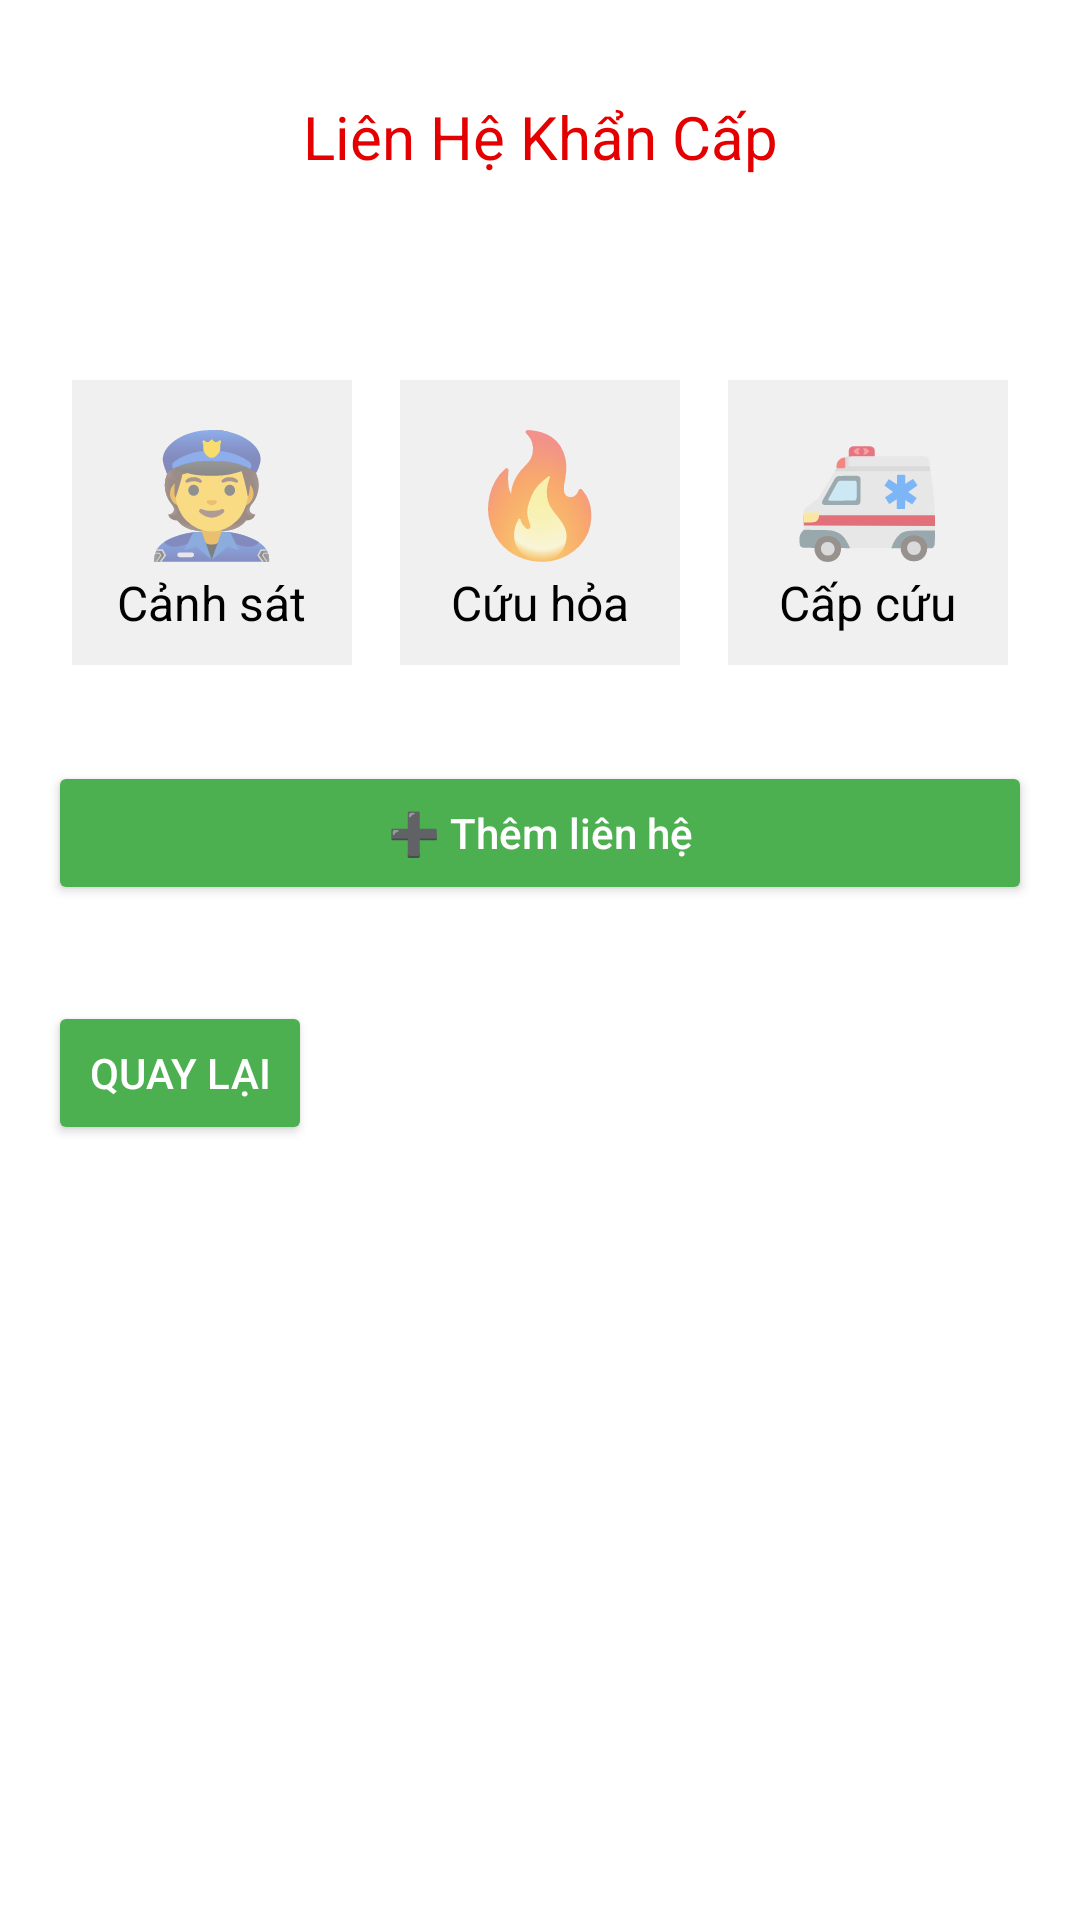

Here is an Android app screen rendered from its layout file. Give the layout XML and the strings, colors and styles it references.
<!-- AndroidManifest.xml: application theme AppTheme -->
<!-- res/layout/fragment_call.xml -->
<?xml version="1.0" encoding="utf-8"?>
<ScrollView xmlns:android="http://schemas.android.com/apk/res/android"
    android:layout_width="match_parent"
    android:layout_height="match_parent"
    android:background="#FFFFFF">

    <LinearLayout
        android:layout_width="match_parent"
        android:layout_height="wrap_content"
        android:orientation="vertical"
        android:padding="16dp">

        <TextView
            android:layout_width="match_parent"
            android:layout_height="wrap_content"
            android:text="@string/emergency_contact"
            android:textColor="#E40000"
            android:textSize="20sp"
            android:gravity="center"
            android:background="#FFFFFF"
            android:padding="16dp"
            android:layout_marginTop="0dp"/>

        <LinearLayout
            android:id="@+id/contactListLayout"
            android:layout_width="match_parent"
            android:layout_height="wrap_content"
            android:orientation="horizontal"
            android:layout_marginTop="20dp"
            android:weightSum="3">

            <LinearLayout
                android:layout_width="0dp"
                android:layout_height="wrap_content"
                android:layout_weight="1"
                android:orientation="vertical"
                android:gravity="center"
                android:background="#F0F0F0"
                android:padding="10dp"
                android:layout_margin="8dp">

                <TextView
                    android:layout_width="wrap_content"
                    android:layout_height="wrap_content"
                    android:text="👮"
                    android:textSize="40sp"
                    android:gravity="center"/>

                <TextView
                    android:layout_width="wrap_content"
                    android:layout_height="wrap_content"
                    android:text="@string/police"
                    android:textColor="#000000"
                    android:textSize="16sp"
                    android:gravity="center"/>
            </LinearLayout>

            <LinearLayout
                android:layout_width="0dp"
                android:layout_height="wrap_content"
                android:layout_weight="1"
                android:orientation="vertical"
                android:gravity="center"
                android:background="#F0F0F0"
                android:padding="10dp"
                android:layout_margin="8dp">

                <TextView
                    android:layout_width="wrap_content"
                    android:layout_height="wrap_content"
                    android:text="🔥"
                    android:textSize="40sp"
                    android:gravity="center"/>

                <TextView
                    android:layout_width="wrap_content"
                    android:layout_height="wrap_content"
                    android:text="@string/fire"
                    android:textColor="#000000"
                    android:textSize="16sp"
                    android:gravity="center"/>
            </LinearLayout>

            <LinearLayout
                android:layout_width="0dp"
                android:layout_height="wrap_content"
                android:layout_weight="1"
                android:orientation="vertical"
                android:gravity="center"
                android:background="#F0F0F0"
                android:padding="10dp"
                android:layout_margin="8dp">

                <TextView
                    android:layout_width="wrap_content"
                    android:layout_height="wrap_content"
                    android:text="🚑"
                    android:textSize="40sp"
                    android:gravity="center"/>

                <TextView
                    android:layout_width="wrap_content"
                    android:layout_height="wrap_content"
                    android:text="@string/car"
                    android:textColor="#000000"
                    android:textSize="16sp"
                    android:gravity="center"/>
            </LinearLayout>
        </LinearLayout>


        <Button
            android:id="@+id/addContactButton"
            android:layout_width="match_parent"
            android:layout_height="wrap_content"
            android:text="@string/add_contacto"
            android:textAllCaps="false"
            android:layout_marginTop="24dp"
            android:backgroundTint="#4CAF50"
            android:textColor="#FFFFFF"
            android:padding="12dp"/>

        <LinearLayout
            android:id="@+id/customContactContainer"
            android:layout_width="match_parent"
            android:layout_height="wrap_content"
            android:orientation="vertical"
            android:layout_marginTop="16dp" />
        <Button
            android:id="@+id/backButton"
            android:layout_width="wrap_content"
            android:layout_height="wrap_content"
            android:text="@string/come_back"
            android:layout_marginTop="16dp"
            android:backgroundTint="#4CAF50"
            android:textColor="#FFFFFF"/>
    </LinearLayout>
</ScrollView>
<!-- resources referenced by this layout -->
<resources>
  <string name="add_contacto">➕ Thêm liên hệ</string>
  <string name="car">Cấp cứu</string>
  <string name="come_back">Quay lại</string>
  <string name="emergency_contact">Liên Hệ Khẩn Cấp\n</string>
  <string name="fire">Cứu hỏa</string>
  <string name="police">Cảnh sát</string>
  <style name="AppTheme" parent="Theme.AppCompat.DayNight.NoActionBar">
          
          <item name="colorPrimary">#4CAF50</item>
          <item name="colorPrimaryDark">@color/colorAccent</item>
          <item name="colorAccent">#4CAF50</item>
          <item name="colorControlHighlight">@android:color/transparent</item>
      </style>
  <color name="colorAccent">#03DAC5</color>
</resources>
